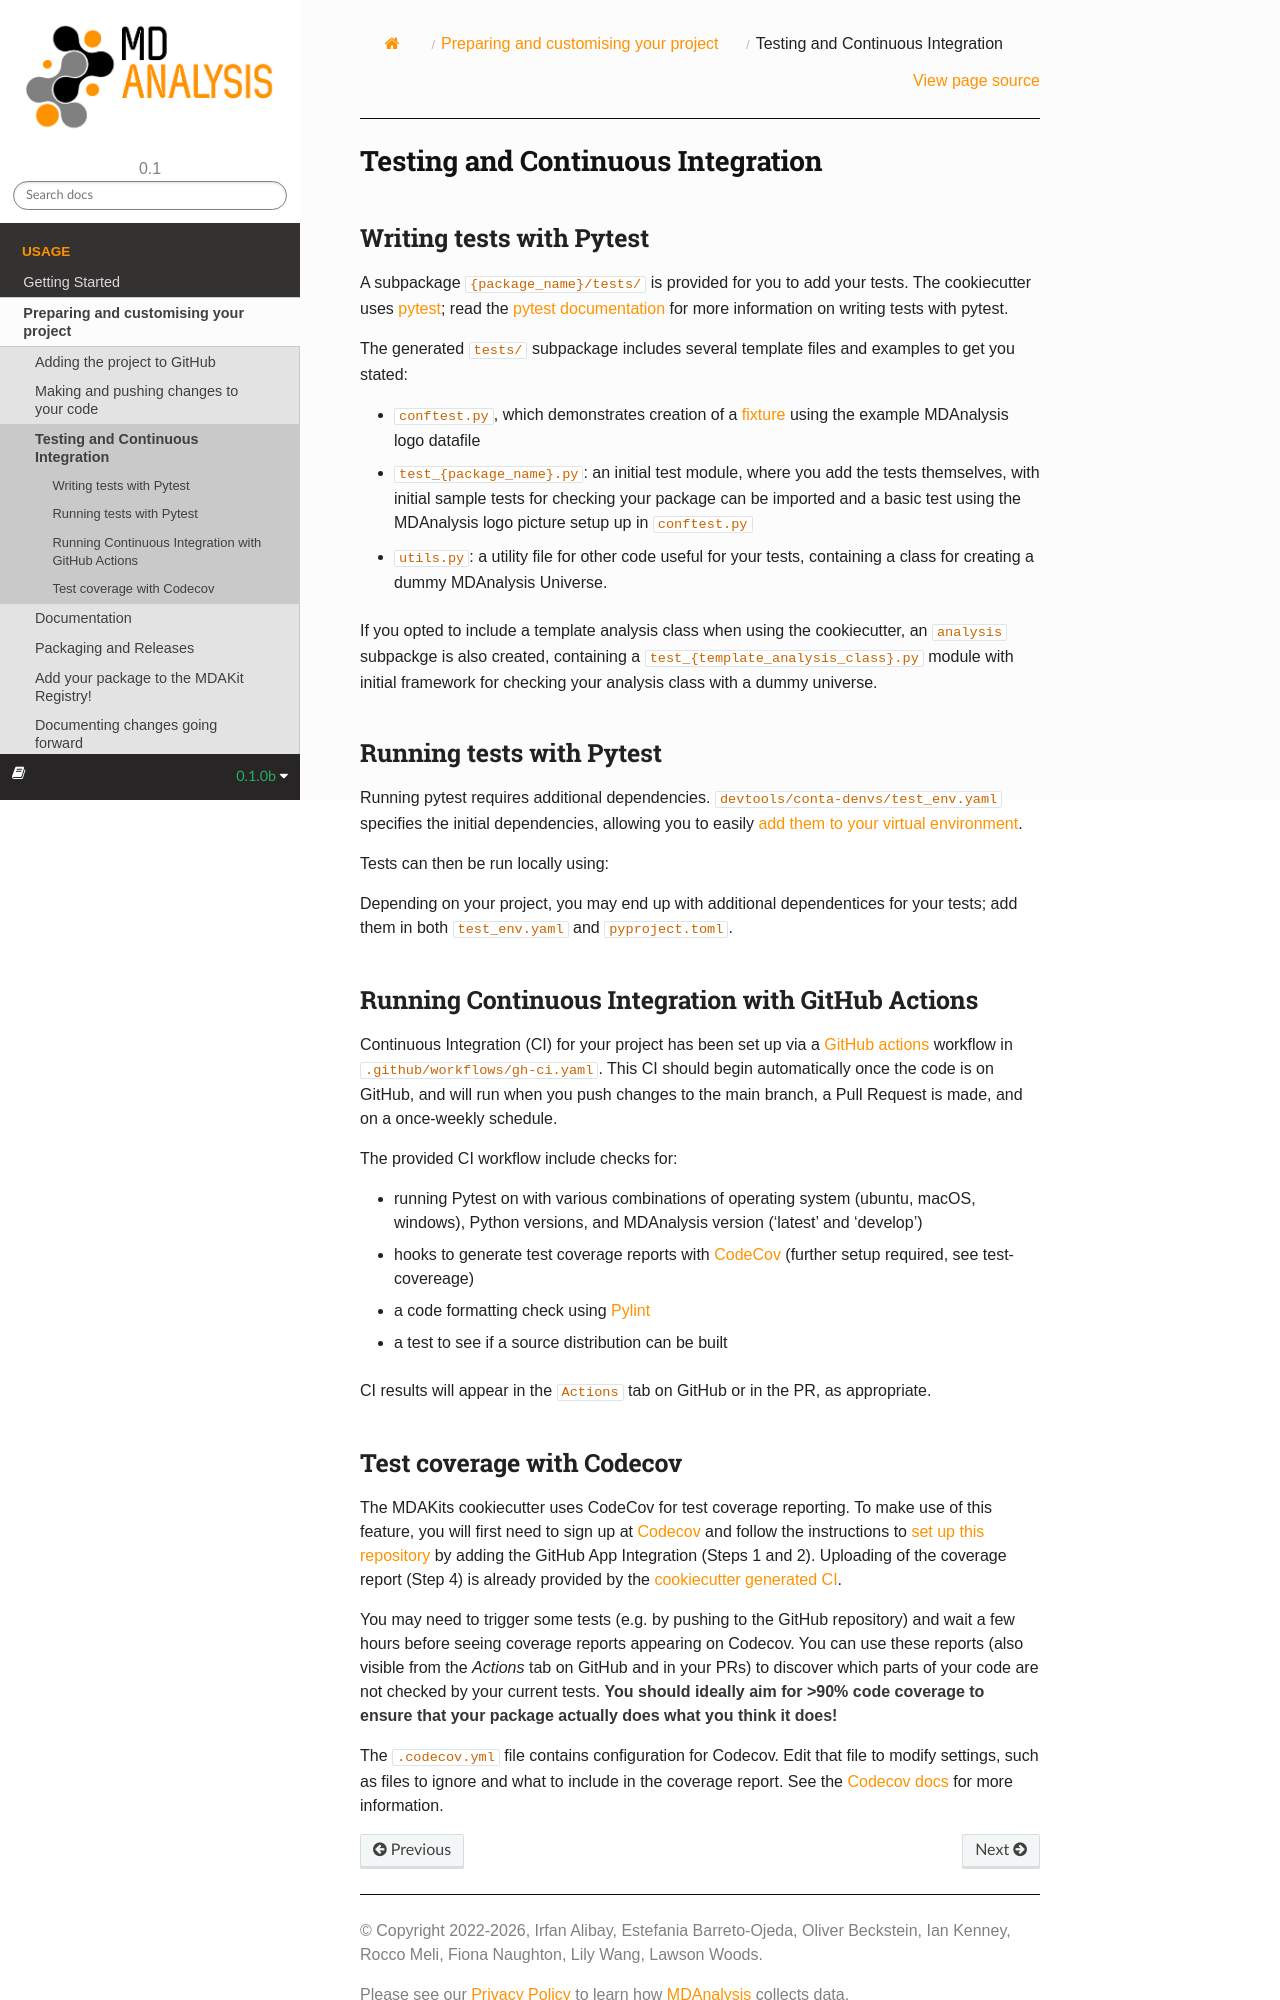

repository: MDAnalysis/cookiecutter-mdakit · page: customising/tests.html · generator: sphinx

Testing and Continuous Integration
==================================

.. _writing-tests:

Writing tests with Pytest
-------------------------
A subpackage ``{package_name}/tests/`` is provided for you to add your tests.
The cookiecutter uses `pytest <https://docs.pytest.org>`_; read the 
`pytest documentation <https://docs.pytest.org/en/stable/how-to/assert.html>`_ 
for more information on writing tests with pytest.

The generated ``tests/`` subpackage includes several template files and examples 
to get you stated:

* ``conftest.py``, which demonstrates creation of a 
  `fixture <https://docs.pytest.org/en/stable/explanation/fixtures.html>`_ using 
  the example MDAnalysis logo datafile
* ``test_{package_name}.py``: an initial test module, where you add the tests 
  themselves, with initial sample tests for checking your package can be imported 
  and a basic test using the MDAnalysis logo picture setup up in ``conftest.py``
* ``utils.py``: a utility file for other code useful for your tests, containing a 
  class for creating a dummy MDAnalysis Universe.

If you opted to include a template analysis class when using the cookiecutter, an 
``analysis`` subpackge is also created, containing a 
``test_{template_analysis_class}.py`` module with initial framework for checking 
your analysis class with a dummy universe.

.. _running-tests:

Running tests with Pytest
-------------------------
Running pytest requires additional dependencies. 
``devtools/conta-denvs/test_env.yaml`` specifies the initial dependencies, 
allowing you to easily :ref:`add them to your virtual environment <virtual-environment>`.

Tests can then be run locally using:

Depending on your project, you may end up with additional dependentices for 
your tests; add them in both ``test_env.yaml`` and ``pyproject.toml``.


.. _continuous-integration:

Running Continuous Integration with GitHub Actions
--------------------------------------------------

Continuous Integration (CI) for your project has been set up via a 
`GitHub actions <https://docs.github.com/en/actions>`_ workflow in 
``.github/workflows/gh-ci.yaml``. This CI should begin automatically once the 
code is on GitHub, and will run when you push changes to the main branch, a Pull
Request is made, and on a once-weekly schedule.

The provided CI workflow include checks for:

* running Pytest on with various combinations of operating system (ubuntu, 
  macOS, windows), Python versions, and MDAnalysis version ('latest' and 'develop')
* hooks to generate test coverage reports with `CodeCov <https://about.codecov.io/>`_ 
  (further setup required, see :ref:`test-covereage`)
* a code formatting check using `Pylint <https://www.pylint.org/>`_
* a test to see if a source distribution can be built

CI results will appear in the ``Actions`` tab on GitHub or in the PR, as appropriate.

.. _test-coverage:
